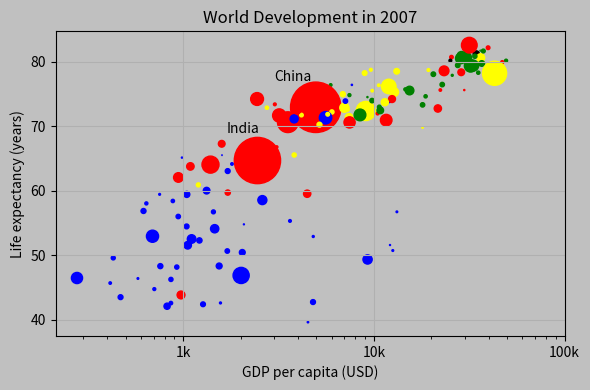

Generate this figure with matplotlib:
import matplotlib.pyplot as plt

fig, ax = plt.subplots(figsize=(6, 4))
fig.set_facecolor('silver')

life_exp = [43.828, 76.423, 72.301, 42.731, 75.32, 81.235, 79.829, 75.635, 64.062, 79.441, 56.728, 65.554, 74.852, 50.728, 72.39, 73.005, 52.295, 49.58, 59.723, 50.43, 80.653, 44.74100000000001, 50.651, 78.553, 72.961, 72.889, 65.152, 46.462, 55.322, 78.782, 48.328, 75.748, 78.273, 76.486, 78.332, 54.791, 72.235, 74.994, 71.33800000000001, 71.878, 51.57899999999999, 58.04, 52.947, 79.313, 80.657, 56.735, 59.448, 79.406, 60.022, 79.483, 70.259, 56.007, 46.388000000000005, 60.916, 70.19800000000001, 82.208, 73.33800000000001, 81.757, 64.69800000000001, 70.65, 70.964, 59.545, 78.885, 80.745, 80.546, 72.567, 82.603, 72.535, 54.11, 67.297, 78.623, 77.58800000000001, 71.993, 42.592, 45.678, 73.952, 59.443000000000005, 48.303, 74.241, 54.467, 64.164, 72.801, 76.195, 66.803, 74.543, 71.164, 42.082, 62.069, 52.906000000000006, 63.785, 79.762, 80.204, 72.899, 56.867, 46.859, 80.196, 75.64, 65.483, 75.53699999999999, 71.752, 71.421, 71.688, 75.563, 78.098, 78.74600000000001, 76.442, 72.476, 46.242, 65.528, 72.777, 63.062, 74.002, 42.568000000000005, 79.972, 74.663, 77.926, 48.159, 49.339, 80.941, 72.396, 58.556, 39.613, 80.884, 81.70100000000001, 74.143, 78.4, 52.517, 70.616, 58.42, 69.819, 73.923, 71.777, 51.542, 79.425, 78.242, 76.384, 73.747, 74.249, 73.422, 62.698, 42.38399999999999, 43.487]
gdp_cap = [974.5803384, 5937.029525999999, 6223.367465, 4797.231267, 12779.37964, 34435.367439999995, 36126.4927, 29796.04834, 1391.253792, 33692.60508, 1441.284873, 3822.137084, 7446.298803, 12569.85177, 9065.800825, 10680.79282, 1217.032994, 430.0706916, 1713.778686, 2042.09524, 36319.23501, 706.016537, 1704.063724, 13171.63885, 4959.114854, 7006.580419, 986.1478792, 277.5518587, 3632.557798, 9645.06142, 1544.750112, 14619.222719999998, 8948.102923, 22833.30851, 35278.41874, 2082.4815670000003, 6025.374752000001, 6873.262326000001, 5581.180998, 5728.353514, 12154.08975, 641.3695236000001, 690.8055759, 33207.0844, 30470.0167, 13206.48452, 752.7497265, 32170.37442, 1327.60891, 27538.41188, 5186.050003, 942.6542111, 579.2317429999999, 1201.637154, 3548.3308460000003, 39724.97867, 18008.94444, 36180.78919, 2452.210407, 3540.651564, 11605.71449, 4471.061906, 40675.99635, 25523.2771, 28569.7197, 7320.880262000001, 31656.06806, 4519.461171, 1463.249282, 1593.06548, 23348.139730000003, 47306.98978, 10461.05868, 1569.331442, 414.5073415, 12057.49928, 1044.770126, 759.3499101, 12451.6558, 1042.581557, 1803.151496, 10956.99112, 11977.57496, 3095.7722710000003, 9253.896111, 3820.17523, 823.6856205, 944.0, 4811.060429, 1091.359778, 36797.93332, 25185.00911, 2749.320965, 619.6768923999999, 2013.977305, 49357.19017, 22316.19287, 2605.94758, 9809.185636, 4172.838464, 7408.905561, 3190.481016, 15389.924680000002, 20509.64777, 19328.70901, 7670.122558, 10808.47561, 863.0884639000001, 1598.435089, 21654.83194, 1712.472136, 9786.534714, 862.5407561000001, 47143.17964, 18678.31435, 25768.25759, 926.1410683, 9269.657808, 28821.0637, 3970.095407, 2602.394995, 4513.480643, 33859.74835, 37506.41907, 4184.548089, 28718.27684, 1107.482182, 7458.396326999999, 882.9699437999999, 18008.50924, 7092.923025, 8458.276384, 1056.380121, 33203.26128, 42951.65309, 10611.46299, 11415.80569, 2441.576404, 3025.349798, 2280.769906, 1271.211593, 469.70929810000007]
pop = [31.889923, 3.600523, 33.333216, 12.420476, 40.301927, 20.434176, 8.199783, 0.708573, 150.448339, 10.392226, 8.078314, 9.119152, 4.552198, 1.639131, 190.010647, 7.322858, 14.326203, 8.390505, 14.131858, 17.696293, 33.390141, 4.369038, 10.238807, 16.284741, 1318.683096, 44.22755, 0.71096, 64.606759, 3.80061, 4.133884, 18.013409, 4.493312, 11.416987, 10.228744, 5.46812, 0.496374, 9.319622, 13.75568, 80.264543, 6.939688, 0.551201, 4.906585, 76.511887, 5.23846, 61.083916, 1.454867, 1.688359, 82.400996, 22.873338, 10.70629, 12.572928, 9.947814, 1.472041, 8.502814, 7.483763, 6.980412, 9.956108, 0.301931, 1110.396331, 223.547, 69.45357, 27.499638, 4.109086, 6.426679, 58.147733, 2.780132, 127.467972, 6.053193, 35.610177, 23.301725, 49.04479, 2.505559, 3.921278, 2.012649, 3.193942, 6.036914, 19.167654, 13.327079, 24.821286, 12.031795, 3.270065, 1.250882, 108.700891, 2.874127, 0.684736, 33.757175, 19.951656, 47.76198, 2.05508, 28.90179, 16.570613, 4.115771, 5.675356, 12.894865, 135.031164, 4.627926, 3.204897, 169.270617, 3.242173, 6.667147, 28.674757, 91.077287, 38.518241, 10.642836, 3.942491, 0.798094, 22.276056, 8.860588, 0.199579, 27.601038, 12.267493, 10.150265, 6.144562, 4.553009, 5.447502, 2.009245, 9.118773, 43.997828, 40.448191, 20.378239, 42.292929, 1.133066, 9.031088, 7.554661, 19.314747, 23.174294, 38.13964, 65.068149, 5.701579, 1.056608, 10.276158, 71.158647, 29.170398, 60.776238, 301.139947, 3.447496, 26.084662, 85.262356, 4.018332, 22.211743, 11.746035, 12.311143]
colors = ['red', 'green', 'blue', 'blue', 'yellow', 'black', 'green', 'red', 'red', 'green', 'blue', 'yellow', 'green', 'blue', 'yellow', 'green', 'blue', 'blue', 'red', 'blue', 'yellow', 'blue', 'blue', 'yellow', 'red', 'yellow', 'blue', 'blue', 'blue', 'yellow', 'blue', 'green', 'yellow', 'green', 'green', 'blue', 'yellow', 'yellow', 'blue', 'yellow', 'blue', 'blue', 'blue', 'green', 'green', 'blue', 'blue', 'green', 'blue', 'green', 'yellow', 'blue', 'blue', 'yellow', 'yellow', 'red', 'green', 'green', 'red', 'red', 'red', 'red', 'green', 'red', 'green', 'yellow', 'red', 'red', 'blue', 'red', 'red', 'red', 'red', 'blue', 'blue', 'blue', 'blue', 'blue', 'red', 'blue', 'blue', 'blue', 'yellow', 'red', 'green', 'blue', 'blue', 'red', 'blue', 'red', 'green', 'black', 'yellow', 'blue', 'blue', 'green', 'red', 'red', 'yellow', 'yellow', 'yellow', 'red', 'green', 'green', 'yellow', 'blue', 'green', 'blue', 'blue', 'red', 'blue', 'green', 'blue', 'red', 'green', 'green', 'blue', 'blue', 'green', 'red', 'blue', 'blue', 'green', 'green', 'red', 'red', 'blue', 'red', 'blue', 'yellow', 'blue', 'green', 'blue', 'green', 'yellow', 'yellow', 'yellow', 'red', 'red', 'red', 'blue', 'blue']

ax.set_facecolor('silver')
ax.set_xscale('log')
ax.scatter(gdp_cap, life_exp, color=colors, s=pop)
ax.set_xlabel('GDP per capita (USD)')
ax.set_ylabel('Life expectancy (years)')
ax.set_title('World Development in 2007')
ax.set_xticks([1000, 10000, 100000], labels=['1k', '10k', '100k'])

# Probly should extract indexes of largest population
# and use those for x and y. Hardcode faster.
plt.text(3000, 77, 'China')
plt.text(1700, 69, 'India')

plt.grid(True, 'major')

plt.tight_layout()
plt.show()

# Q: What can you say about the plot?
# A. The countries in blue, corresponding to Africa, 
# have both low life expectancy and a low GDP per capita.
